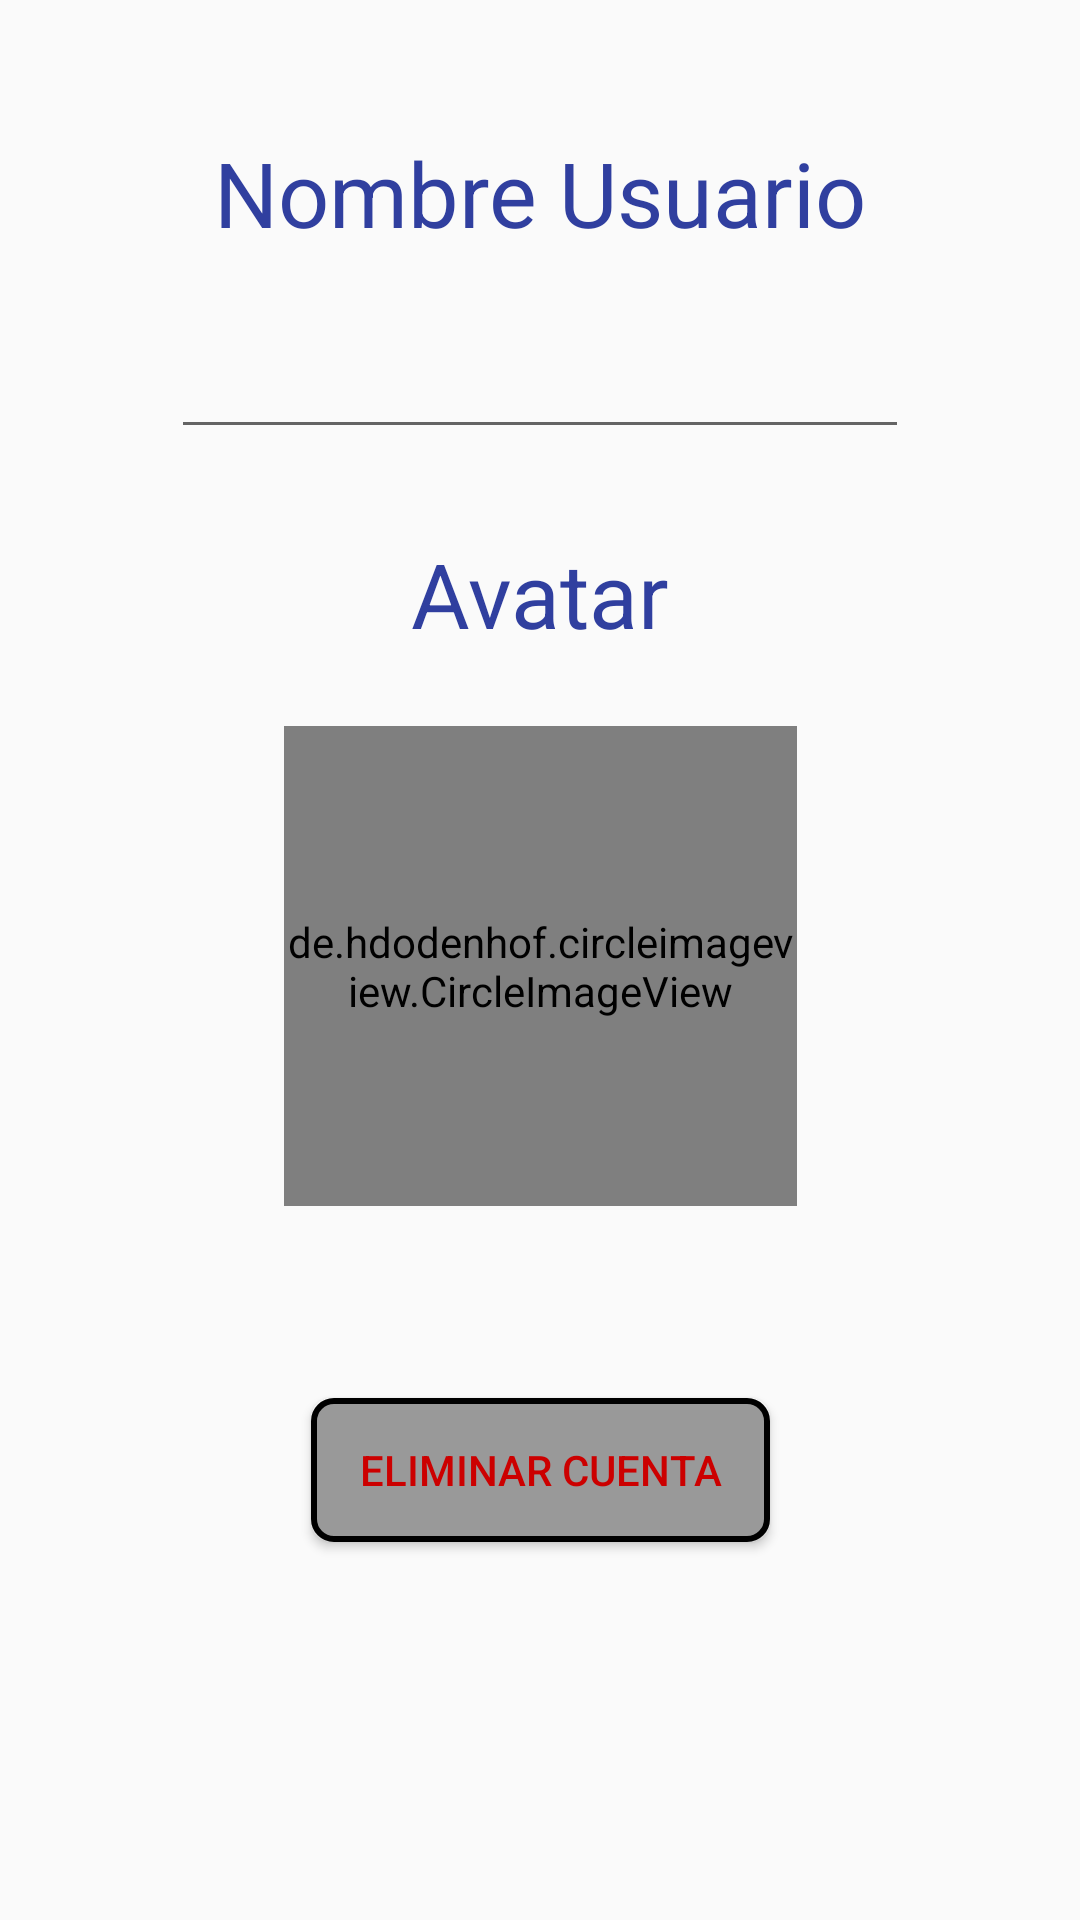

This screen was rendered from an Android layout file. Write that file and the resources it references.
<!-- AndroidManifest.xml: application theme AppTheme -->
<!-- res/layout/activity_settings.xml -->
<?xml version="1.0" encoding="utf-8"?>

<android.support.constraint.ConstraintLayout xmlns:android="http://schemas.android.com/apk/res/android"
    xmlns:app="http://schemas.android.com/apk/res-auto"
    xmlns:tools="http://schemas.android.com/tools"
    android:layout_width="match_parent"
    android:layout_height="match_parent"
    android:background="@drawable/fondo_nubes"
    tools:context=".activity.SettingsActivity">

    <EditText
        android:id="@+id/editTextNombre"
        android:layout_width="246dp"
        android:layout_height="wrap_content"
        android:layout_marginStart="8dp"
        android:layout_marginTop="24dp"
        android:layout_marginEnd="8dp"
        android:textColor="@color/colorPrimaryDark"
        android:textColorHighlight="@color/colorPrimaryDark"
        android:textColorHint="@color/colorPrimaryDark"
        app:layout_constraintEnd_toEndOf="parent"
        app:layout_constraintStart_toStartOf="parent"
        app:layout_constraintTop_toBottomOf="@+id/setName" />

    <TextView
        android:id="@+id/setName"
        android:layout_width="wrap_content"
        android:layout_height="wrap_content"
        android:layout_marginStart="8dp"
        android:layout_marginTop="44dp"
        android:layout_marginEnd="8dp"
        android:text="@string/setName"
        android:textColor="@color/colorPrimaryDark"
        android:textColorHighlight="@color/colorPrimaryDark"
        android:textSize="30sp"
        app:layout_constraintEnd_toEndOf="parent"
        app:layout_constraintStart_toStartOf="parent"
        app:layout_constraintTop_toTopOf="parent" />

    <TextView
        android:id="@+id/setRegister"
        android:layout_width="wrap_content"
        android:layout_height="wrap_content"
        android:layout_marginStart="8dp"
        android:layout_marginTop="28dp"
        android:layout_marginEnd="8dp"
        android:text="@string/setAvatar"
        android:textColor="@color/colorPrimaryDark"
        android:textColorHighlight="@color/colorPrimaryDark"
        android:textSize="30sp"
        app:layout_constraintEnd_toEndOf="parent"
        app:layout_constraintStart_toStartOf="parent"
        app:layout_constraintTop_toBottomOf="@+id/editTextNombre" />

    <de.hdodenhof.circleimageview.CircleImageView
        android:id="@+id/fotoUser"
        android:layout_width="171dp"
        android:layout_height="160dp"
        android:layout_marginStart="8dp"
        android:layout_marginTop="24dp"
        android:layout_marginEnd="8dp"
        android:src="@android:drawable/ic_menu_report_image"
        app:layout_constraintEnd_toEndOf="parent"
        app:layout_constraintStart_toStartOf="parent"
        app:layout_constraintTop_toBottomOf="@+id/setRegister" />

    <Button
        android:id="@+id/eliminarbtn"
        android:layout_width="153dp"
        android:layout_height="wrap_content"
        android:layout_marginStart="8dp"
        android:layout_marginTop="64dp"
        android:layout_marginEnd="8dp"
        android:background="@drawable/boton_redondo_eliminar"
        android:text="@string/eliminarbtn"
        android:textColor="@android:color/holo_red_dark"
        app:layout_constraintEnd_toEndOf="parent"
        app:layout_constraintStart_toStartOf="parent"
        app:layout_constraintTop_toBottomOf="@+id/fotoUser" />

    <ProgressBar
        android:id="@+id/progressBar"
        style="?android:attr/progressBarStyleHorizontal"
        android:layout_width="0dp"
        android:layout_height="30dp"
        android:layout_marginStart="8dp"
        android:layout_marginTop="8dp"
        android:layout_marginEnd="8dp"
        android:visibility="gone"
        app:layout_constraintEnd_toEndOf="parent"
        app:layout_constraintHorizontal_bias="0.498"
        app:layout_constraintStart_toStartOf="parent"
        app:layout_constraintTop_toTopOf="parent"
        android:indeterminate="true"
        android:indeterminateTintMode="src_atop"
        android:indeterminateTint="@color/colorFondoBoton"/>

</android.support.constraint.ConstraintLayout>
<!-- resources referenced by this layout -->
<resources>
  <color name="colorFondoBoton">@android:color/holo_orange_dark</color>
  <color name="colorPrimaryDark">#303f9f</color>
  <!-- drawable boton_redondo_eliminar (drawable) -->
  <?xml version="1.0" encoding="utf-8"?>
  
  <shape xmlns:android="http://schemas.android.com/apk/res/android" android:shape="rectangle">
      <solid android:color="@color/colorFondoBotonEliminar"/>
  
      <stroke android:width="2dp"
          android:color="#ff000000"/>
  
      <padding android:left="1dp"
          android:top="1dp"
          android:right="1dp"
          android:bottom="1dp"/>
  
      <corners android:radius="20px"/>
  
  
  </shape>
  <string name="eliminarbtn">Eliminar cuenta</string>
  <string name="setAvatar" translatable="false">Avatar</string>
  <string name="setName">Nombre Usuario</string>
  <style name="AppTheme" parent="Theme.AppCompat.Light.NoActionBar">
          
          <item name="actionBarStyle">@style/Theme.AppCompat.Light.NoActionBar</item>
          <item name="colorPrimary">@color/colorPrimary</item>
          <item name="colorPrimaryDark">@color/colorPrimaryDark</item>
          <item name="colorAccent">@color/colorAccent</item>
  
      </style>
  <color name="colorFondoBotonEliminar">#999999</color>
  <color name="colorPrimary">#3F51B5</color>
  <color name="colorAccent">#66ccf7</color>
</resources>
